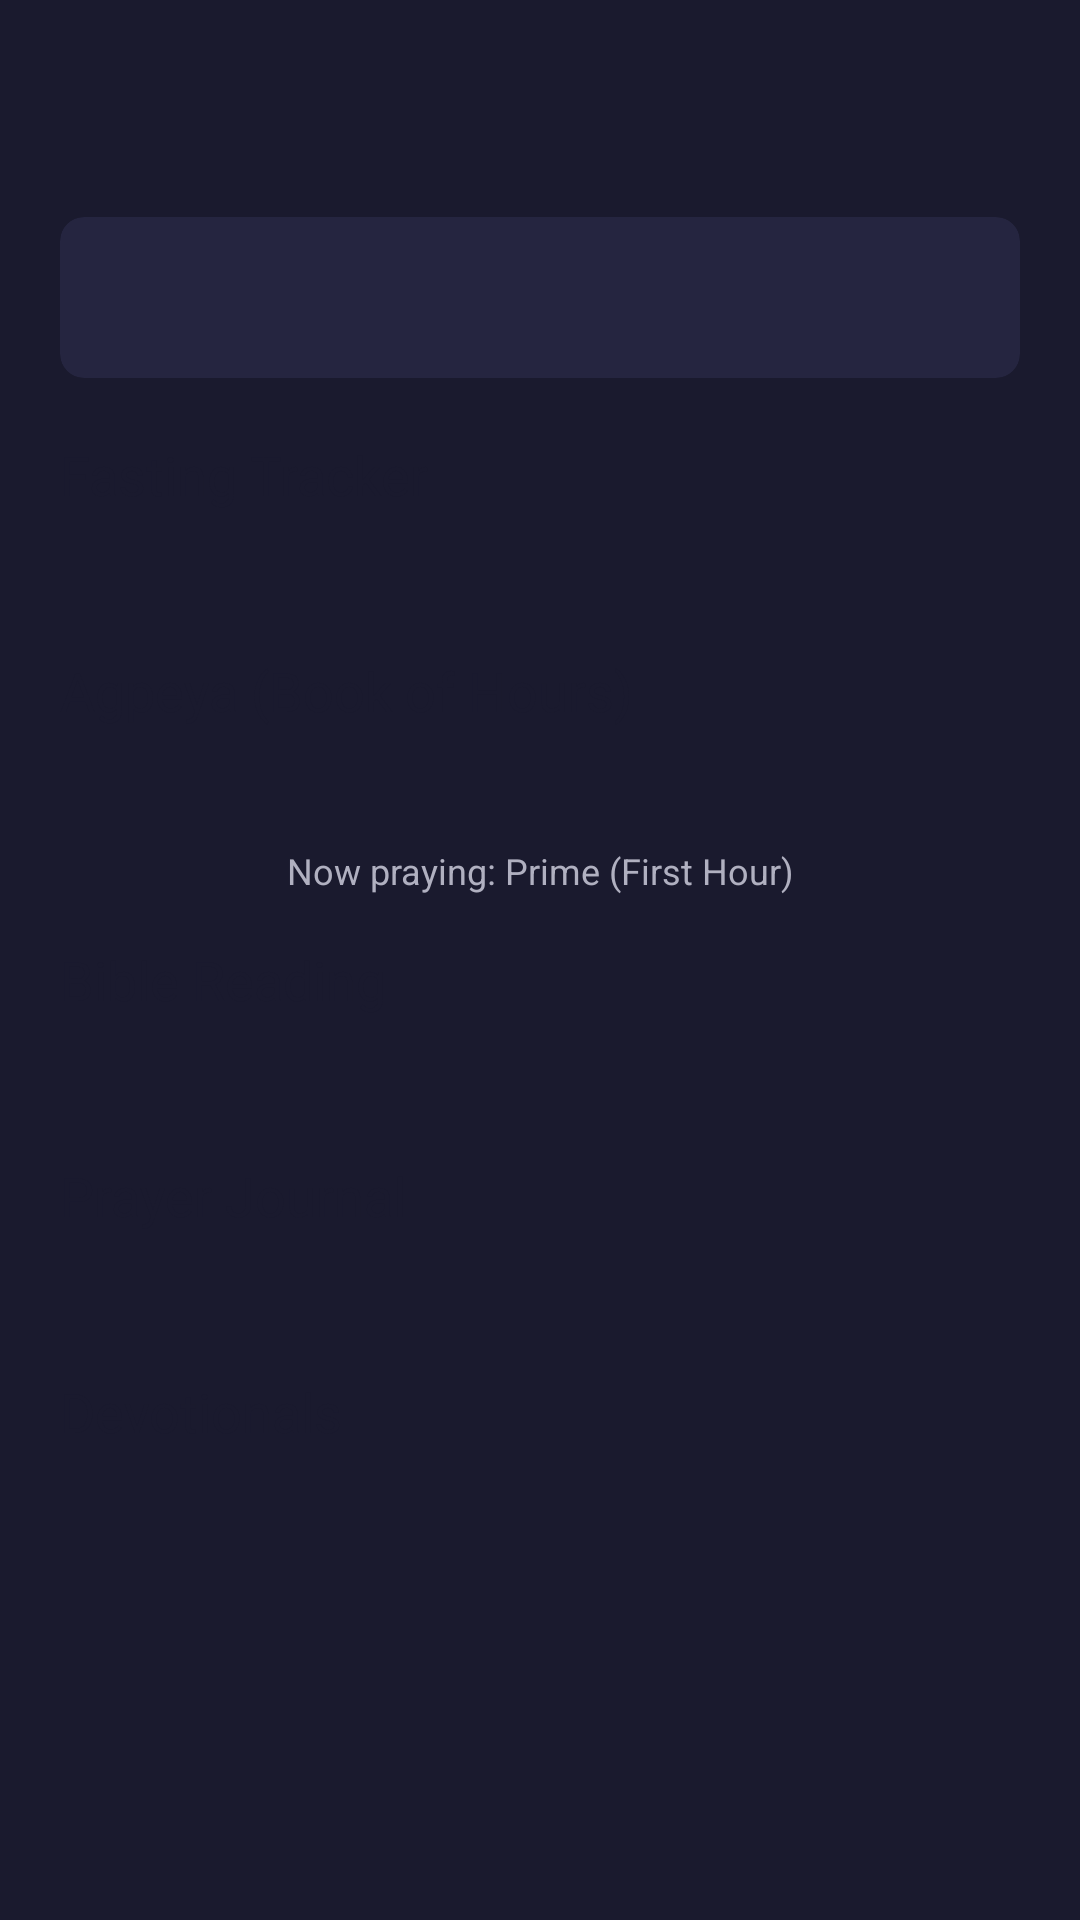

Reconstruct the res/layout file that produces this screen, plus the resources it refers to.
<!-- AndroidManifest.xml: application theme Theme.Christfast -->
<!-- res/layout/activity_main.xml -->
<?xml version="1.0" encoding="utf-8"?>
<ScrollView xmlns:android="http://schemas.android.com/apk/res/android"
    xmlns:app="http://schemas.android.com/apk/res-auto"
    android:layout_width="match_parent"
    android:layout_height="match_parent"
    android:background="@color/background">
    <LinearLayout
        android:layout_width="match_parent"
        android:layout_height="wrap_content"
        android:orientation="vertical"
        android:padding="20dp">

        <TextView android:id="@+id/welcomeText"
            android:layout_width="match_parent" android:layout_height="wrap_content"
            android:textSize="24sp" android:textColor="@color/gold"
            android:textStyle="bold" android:gravity="center"
            android:layout_marginBottom="20dp" />

        <androidx.cardview.widget.CardView
            android:layout_width="match_parent" android:layout_height="wrap_content"
            android:layout_marginBottom="20dp"
            app:cardBackgroundColor="@color/card_background"
            app:cardCornerRadius="8dp" app:cardElevation="4dp">
            <TextView android:id="@+id/verseText"
                android:layout_width="match_parent" android:layout_height="wrap_content"
                android:padding="16dp" android:textSize="16sp"
                android:textColor="@color/text_primary" android:textStyle="italic" />
        </androidx.cardview.widget.CardView>

        <Button android:id="@+id/fastingButton"
            android:layout_width="match_parent" android:layout_height="60dp"
            android:text="Fasting Tracker" android:textSize="18sp"
            android:layout_marginBottom="12dp"
            android:backgroundTint="@color/gold" android:textColor="@color/background" />

        <Button android:id="@+id/agpeyaButton"
            android:layout_width="match_parent" android:layout_height="60dp"
            android:text="Agpeya (Book of Hours)" android:textSize="18sp"
            android:layout_marginBottom="4dp"
            android:backgroundTint="@color/gold" android:textColor="@color/background" />

        <TextView android:id="@+id/agpeyaHint"
            android:layout_width="match_parent" android:layout_height="wrap_content"
            android:text="Now praying: Prime (First Hour)"
            android:textSize="12sp" android:textColor="@color/text_secondary"
            android:gravity="center" android:layout_marginBottom="16dp" />

        <Button android:id="@+id/bibleButton"
            android:layout_width="match_parent" android:layout_height="60dp"
            android:text="Bible Reading" android:textSize="18sp"
            android:layout_marginBottom="12dp"
            android:backgroundTint="@color/gold" android:textColor="@color/background" />

        <Button android:id="@+id/prayerButton"
            android:layout_width="match_parent" android:layout_height="60dp"
            android:text="Prayer Journal" android:textSize="18sp"
            android:layout_marginBottom="12dp"
            android:backgroundTint="@color/gold" android:textColor="@color/background" />

        <Button android:id="@+id/devotionalButton"
            android:layout_width="match_parent" android:layout_height="60dp"
            android:text="Devotionals" android:textSize="18sp"
            android:backgroundTint="@color/gold" android:textColor="@color/background" />
    </LinearLayout>
</ScrollView>
<!-- resources referenced by this layout -->
<resources>
  <color name="background">#1A1A2E</color>
  <color name="card_background">#252540</color>
  <color name="gold">#D4AF37</color>
  <color name="text_primary">#FFFFFF</color>
  <color name="text_secondary">#B0B0C0</color>
  <style name="Theme.Christfast" parent="Theme.AppCompat.NoActionBar">
          <item name="colorPrimary">@color/gold</item>
          <item name="colorPrimaryDark">@color/gold_dark</item>
          <item name="colorAccent">@color/gold</item>
          <item name="android:windowBackground">@color/background</item>
          <item name="android:statusBarColor">@color/background</item>
          <item name="android:textColorPrimary">@color/text_primary</item>
      </style>
  <color name="gold_dark">#B8960C</color>
</resources>
